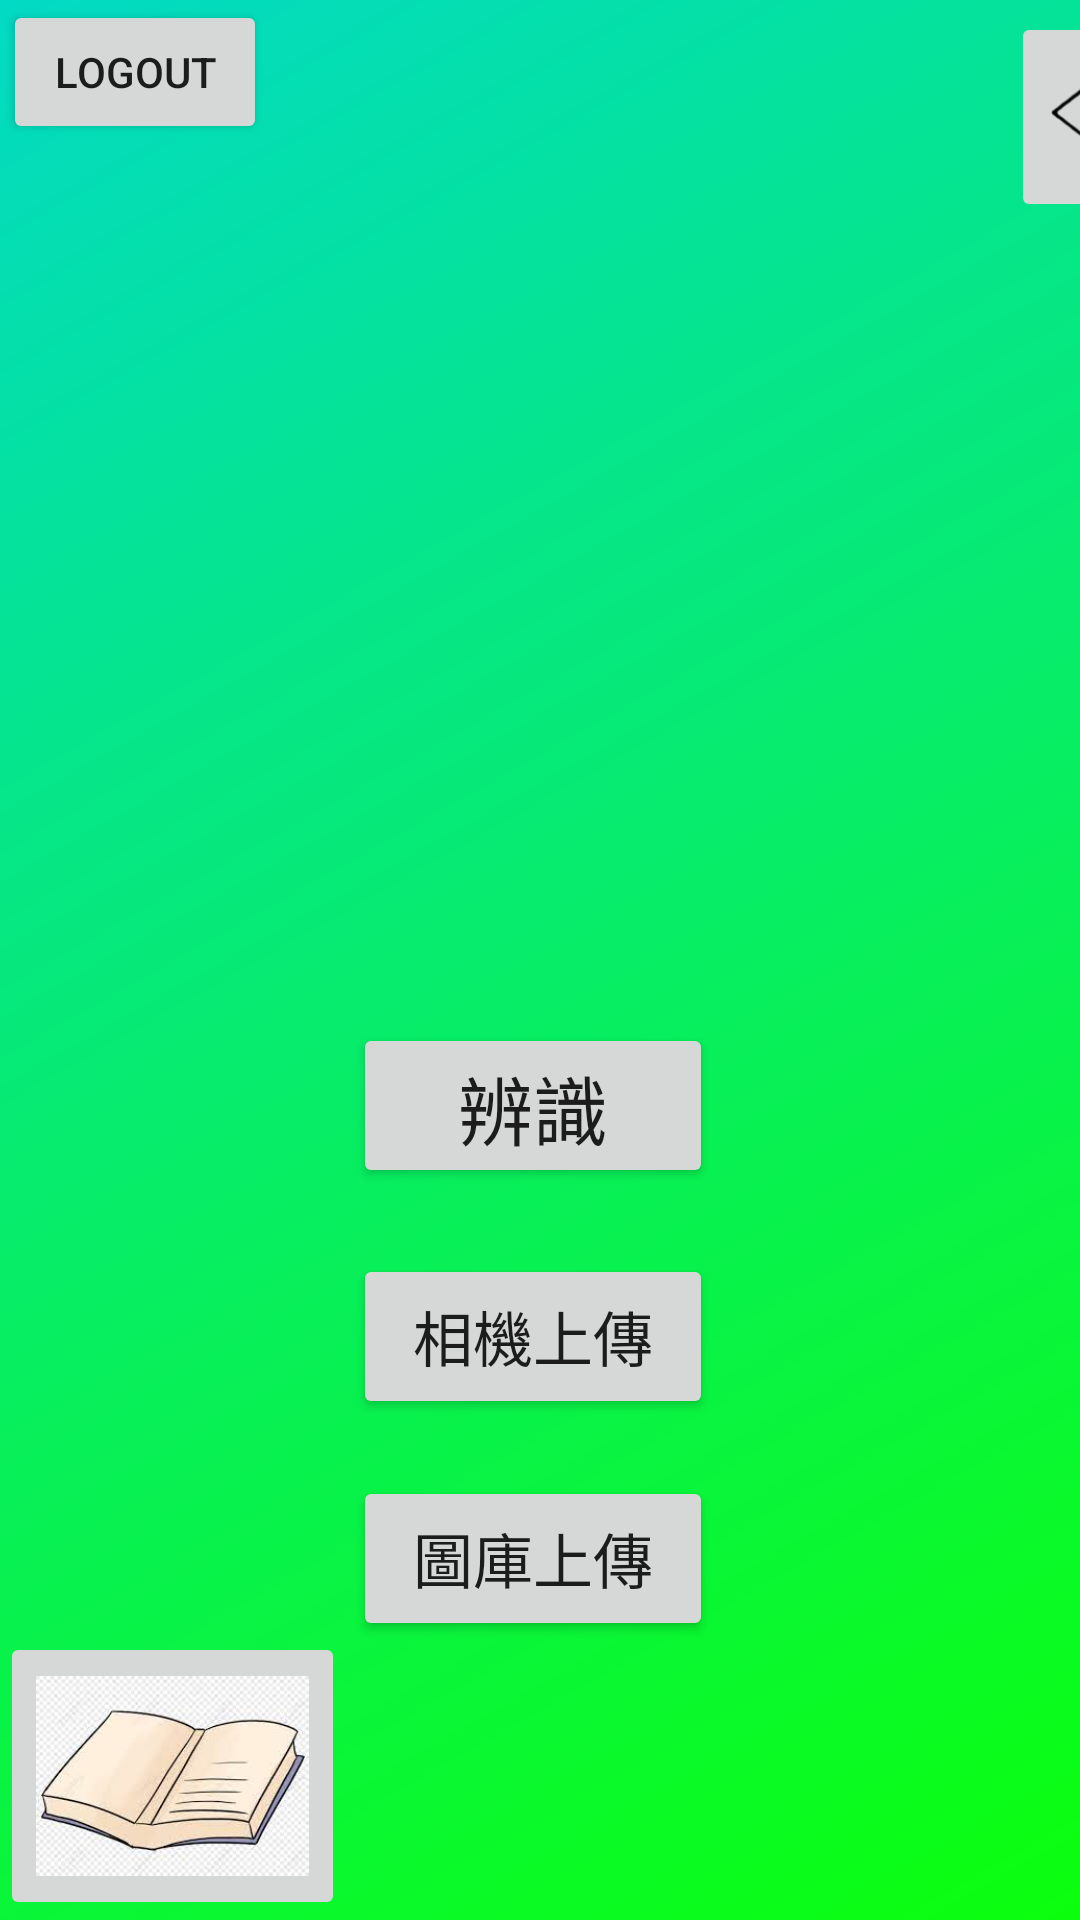

Android layout source for this screen:
<!-- AndroidManifest.xml: application theme Theme.Try -->
<!-- res/layout/upload.xml -->
<?xml version="1.0" encoding="utf-8"?>
<androidx.constraintlayout.widget.ConstraintLayout xmlns:android="http://schemas.android.com/apk/res/android"
    xmlns:app="http://schemas.android.com/apk/res-auto"
    xmlns:tools="http://schemas.android.com/tools"
    android:layout_width="match_parent"
    android:layout_height="match_parent"
    android:background="@drawable/bg"
    tools:context=".upload">

    <Button
        android:id="@+id/button10"
        android:layout_width="120dp"
        android:layout_height="55dp"
        android:layout_marginStart="156dp"
        android:layout_marginTop="96dp"
        android:layout_marginEnd="161dp"
        android:text="圖庫上傳"
        android:textSize="20sp"
        app:layout_constraintEnd_toEndOf="parent"
        app:layout_constraintStart_toStartOf="parent"
        app:layout_constraintTop_toBottomOf="@+id/button7" />

    <ImageView
        android:id="@+id/imageView2"
        android:layout_width="174dp"
        android:layout_height="179dp"
        android:layout_marginStart="118dp"
        android:layout_marginTop="122dp"
        android:layout_marginEnd="119dp"
        app:layout_constraintEnd_toEndOf="parent"
        app:layout_constraintStart_toStartOf="parent"
        app:layout_constraintTop_toTopOf="parent"
        tools:srcCompat="@tools:sample/avatars" />

    <Button
        android:id="@+id/button6"
        android:layout_width="wrap_content"
        android:layout_height="wrap_content"
        android:layout_marginStart="1dp"
        android:text="logout"
        app:layout_constraintStart_toStartOf="parent"
        app:layout_constraintTop_toTopOf="parent" />

    <Button
        android:id="@+id/button7"
        android:layout_width="120dp"
        android:layout_height="55dp"
        android:textSize="25sp"
        android:layout_marginStart="156dp"
        android:layout_marginTop="40dp"
        android:layout_marginEnd="161dp"
        android:text="辨識"
        app:layout_constraintEnd_toEndOf="parent"
        app:layout_constraintStart_toStartOf="parent"
        app:layout_constraintTop_toBottomOf="@+id/imageView2" />

    <Button
        android:id="@+id/button8"
        android:layout_width="120dp"
        android:layout_height="55dp"
        android:layout_marginStart="156dp"
        android:layout_marginTop="22dp"
        android:layout_marginEnd="161dp"
        android:text="相機上傳"
        android:textSize="20sp"
        app:layout_constraintEnd_toEndOf="parent"
        app:layout_constraintStart_toStartOf="parent"
        app:layout_constraintTop_toBottomOf="@+id/button7" />

    <ImageButton
        android:id="@+id/imageButton3"
        android:layout_width="70dp"
        android:layout_height="70dp"
        android:layout_marginStart="248dp"
        android:layout_marginTop="4dp"
        android:scaleType="fitCenter"
        app:layout_constraintStart_toEndOf="@+id/button6"
        app:layout_constraintTop_toTopOf="parent"
        app:srcCompat="@drawable/back"
        tools:ignore="SpeakableTextPresentCheck" />

    <ImageButton
        android:id="@+id/imageButton4"
        android:layout_width="115dp"
        android:layout_height="96dp"
        android:scaleType="fitCenter"
        app:layout_constraintBottom_toBottomOf="parent"
        app:layout_constraintStart_toStartOf="parent"
        app:srcCompat="@drawable/book"
        tools:ignore="SpeakableTextPresentCheck" />

    <ImageButton
        android:id="@+id/imageButton5"
        android:layout_width="115dp"
        android:layout_height="96dp"
        android:layout_marginStart="184dp"
        android:layout_marginTop="560dp"
        android:scaleType="fitCenter"
        app:layout_constraintStart_toEndOf="@+id/imageButton4"
        app:layout_constraintTop_toBottomOf="@+id/imageButton3"
        app:srcCompat="@drawable/chat"
        tools:ignore="SpeakableTextPresentCheck" />
</androidx.constraintlayout.widget.ConstraintLayout>
<!-- resources referenced by this layout -->
<resources>
  <!-- drawable back: png bitmap (drawable, 9560 bytes) -->
  <!-- drawable bg (drawable) -->
  <?xml version="1.0" encoding="utf-8"?>
  <shape xmlns:android="http://schemas.android.com/apk/res/android"
         android:shape="rectangle">
  <gradient
      android:angle="135"
      android:startColor="@color/g"
      android:endColor="@color/teal_200"
      />
  
  </shape>
  <!-- drawable book: jpg bitmap (drawable, 7967 bytes) -->
  <style name="Theme.Try" parent="Theme.MaterialComponents.DayNight.NoActionBar">
          
          <item name="colorPrimary">@color/purple_500</item>
          <item name="colorPrimaryVariant">@color/purple_700</item>
          <item name="colorOnPrimary">@color/white</item>
          
          <item name="colorSecondary">@color/teal_200</item>
          <item name="colorSecondaryVariant">@color/teal_700</item>
          <item name="colorOnSecondary">@color/black</item>
          
          <item name="android:statusBarColor">?attr/colorPrimaryVariant</item>
          
          <item name="windowNoTitle">true</item>
          <item name="windowActionBar">false</item>
      </style>
  <color name="g">#0BFF0C</color>
  <color name="teal_200">#FF03DAC5</color>
  <color name="purple_500">#FF6200EE</color>
  <color name="purple_700">#FF3700B3</color>
  <color name="white">#FFFFFFFF</color>
  <color name="teal_700">#FF018786</color>
  <color name="black">#FF000000</color>
</resources>
